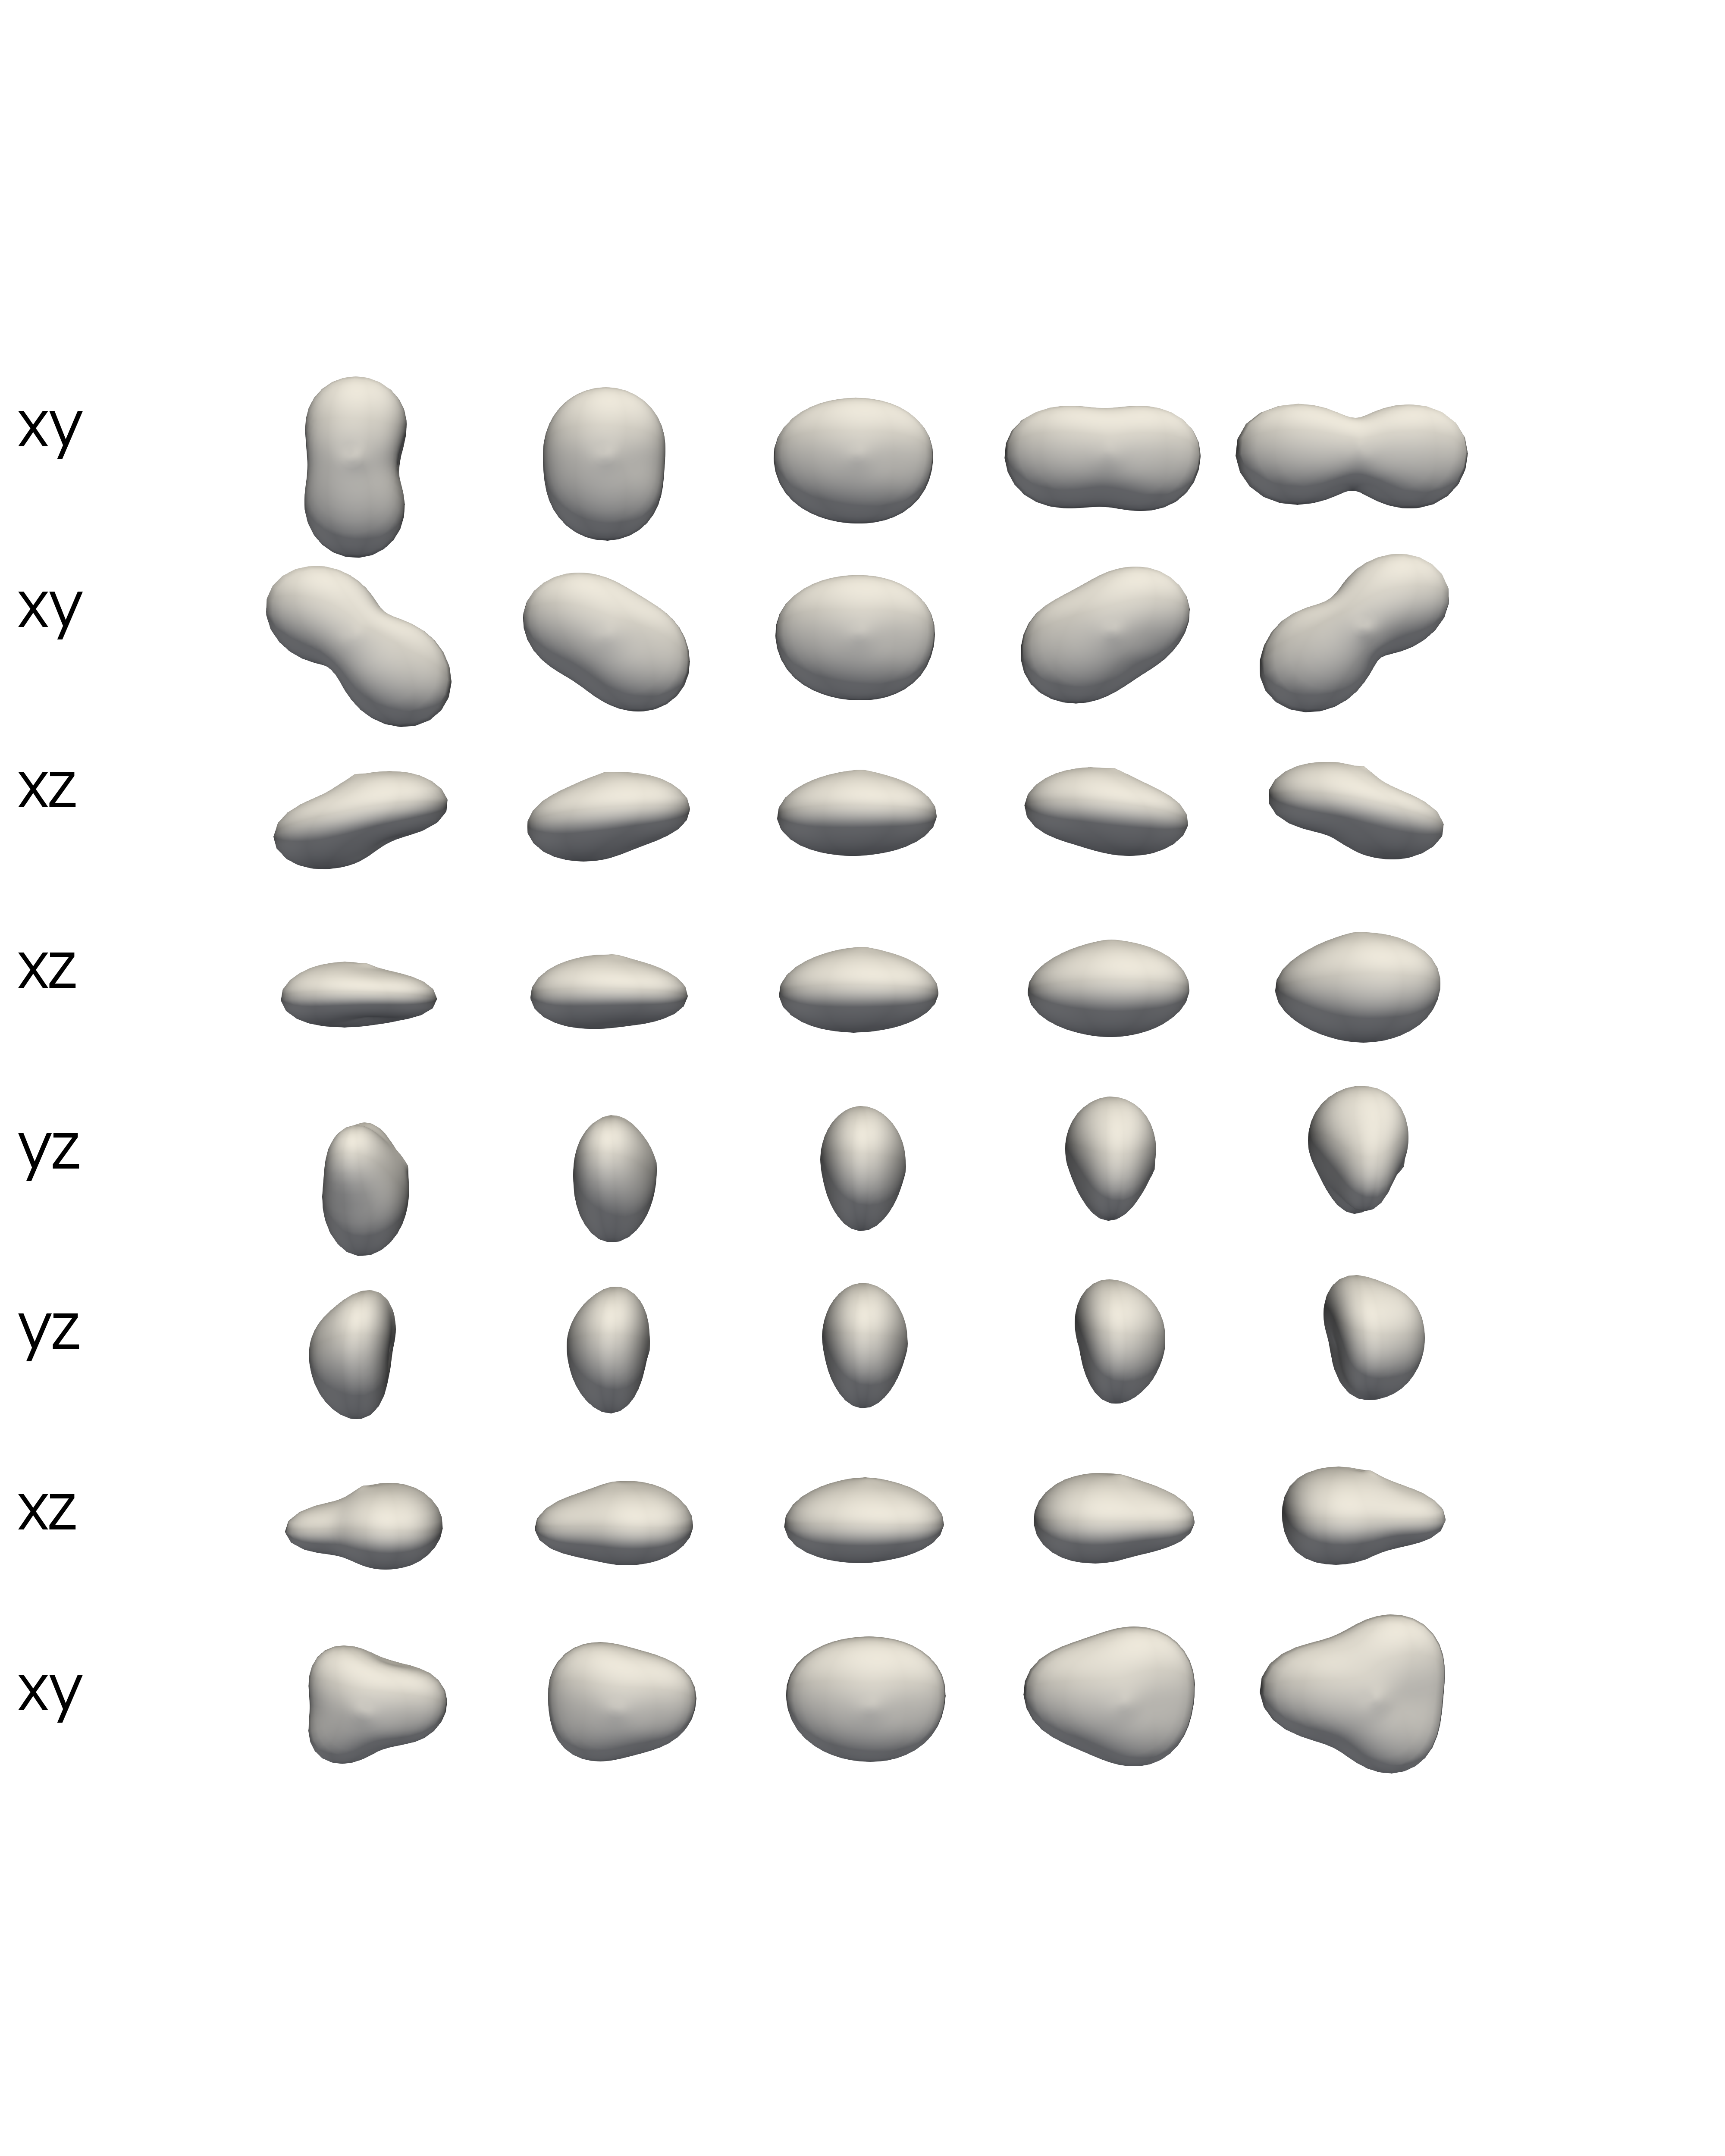

Recreate this plot in Python.
# -*- coding: utf-8 -*-
"""
Created on Tue Feb  4 13:34:44 2025

@author: Aaron
"""

from paraview.simple import *
import os 
import re
import numpy as np

meshdir = 'E:/Aaron/Combined_37C_Confocal_PCA_s5/Data_and_Figs/PC_Meshes/'
meshfl = os.listdir(meshdir)

PCnum = 8
framenumber = 100
hspacing = 15.5*1.5
vspacing = 11*1.5
reconnum = 5

if PCnum%2 == 0:
    zval = PCnum/2*vspacing-vspacing/2
    zpos = np.linspace(zval,-zval,PCnum)
else:
    zval = (PCnum-1)/2*vspacing
    zpos = np.linspace(zval,-zval,PCnum)

xval = (reconnum-1)/2*hspacing
xpos = np.linspace(-xval,xval,reconnum)
binrange = list(range(1,reconnum+1))
xarr = np.stack((binrange,xpos))

perspectives = ['xy','xy','xz','xz','yz','yz','xz','xy']#,'xy','xy']

# good pink color #ffaaff
#aaaaff

view = GetActiveView()
if not view:
    # When using the ParaView UI, the View will be present, not otherwise.
    view = CreateRenderView()

for p in meshfl:
    PC = re.findall('(?<=PC)\d*', p)[0]
    reader = XMLPolyDataReader(FileName=meshdir + p)
    obj = GetRepresentation(reader)
    if perspectives[int(PC)-1] == 'xz':
        obj.Orientation = [-90,0,0]
    elif perspectives[int(PC)-1] == 'yz':
        obj.Orientation = [-180,-90,-180]
    # obj.Opacity = 0.7
    binn = p.split('_')[-2]
    #it says zpos but array meshes in xy
    obj.Position = [xarr[1,np.where(xarr==float(binn))[1][0]],zpos[int(PC)-1],0]

#add perspective labels to each row
lower = 0.2
upper = 0.87
prange = np.arange(lower,upper,(upper-lower)/len(perspectives))
for i, per in enumerate(perspectives):
    text_source = Text()
    text_source.Text = per  # Set the text content
    # Create a text representation
    text_display = GetRepresentation(text_source)
    # Set the position in 3D space
    text_display.WindowLocation = 'Any Location'
    text_display.Position = [0.01,prange[-(i+1)]]
    text_display.FontSize = 150

#change background to white
paraview.simple._DisableFirstRenderCameraReset()
LoadPalette(paletteName='WhiteBackground')


    
view.CameraViewUp = [0.01, 1, 0]
view.CameraFocalPoint = [0, 0, 0]
# view.CameraViewAngle = 45
view.CameraPosition = [0,0,375]
view.ViewSize = [4000, 5000]  
view.OrientationAxesVisibility = 0
   
Render()

WriteImage(__file__.split('.')[0]+'.png')

# def LoadMultipleFiles(FilePrefix, Low, High):
# 	#setup paraview connection
# 	from paraview.simple import *

# 	for i in range(Low,High+1):
# 		#load files named FilePrefix[Low].vtp, FilePrefix[Low+1].vtp, ..., FilePrefix[High].vtp
# 		reader = XMLPolyDataReader(FileName=FilePrefix + str(i) + '.vtk')
# 		Show(reader)
# 	Render()
